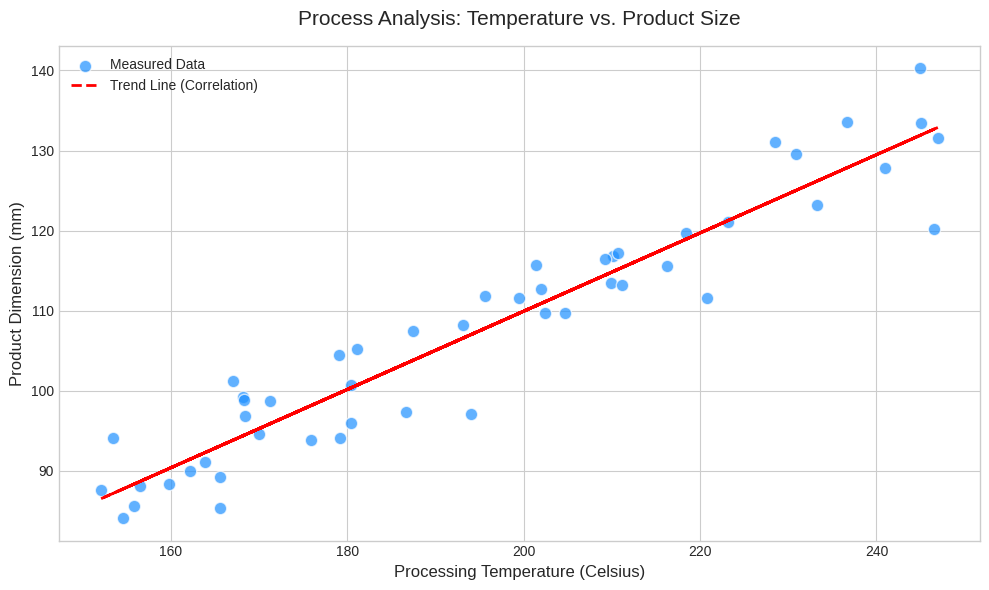

Write Python code to recreate this figure.
import matplotlib.pyplot as plt
import numpy as np
import seaborn as sns

# 1. 실습용 가상 데이터 생성
# 현장 상황 가정: 가공 온도(X)가 올라가면 제품의 치수(Y)가 커지는 양의 상관관계
np.random.seed(42)
temp = np.random.uniform(150, 250, 50)  # 150도~250도 사이의 온도 데이터 50개
size = 0.5 * temp + 10 + np.random.normal(0, 5, 50)  # 온도에 따른 치수 변화 + 약간의 노이즈

# 2. 그래프 기본 설정 (한글 깨짐 방지 설정이 필요할 수 있음)
plt.figure(figsize=(10, 6))
plt.style.use('seaborn-v0_8-whitegrid') # 깔끔한 화이트 그리드 스타일 적용

# 3. 산점도 그리기 (Scatter Plot)
# s는 점의 크기, alpha는 투명도, edgecolors는 점의 테두리 설정
plt.scatter(temp, size, color='dodgerblue', s=80, alpha=0.7, edgecolors='w', label='Measured Data')

# 4. 추세선(Regression Line) 추가하기
# 1차 방정식(y = ax + b) 형태로 데이터를 가장 잘 설명하는 선을 계산
z = np.polyfit(temp, size, 1) # 계수 계산
p = np.poly1d(z) # 방정식 생성
plt.plot(temp, p(temp), "r--", linewidth=2, label='Trend Line (Correlation)')

# 5. 그래프 정보 추가 (축 이름, 제목)
plt.title('Process Analysis: Temperature vs. Product Size', fontsize=15, pad=15)
plt.xlabel('Processing Temperature (Celsius)', fontsize=12)
plt.ylabel('Product Dimension (mm)', fontsize=12)

# 6. 범례 및 레이아웃 조정
plt.legend()
plt.tight_layout()

# 그래프 출력
plt.show()

# ---------------------------------------------------------
# [추가 팁] Seaborn 라이브러리를 사용하면 단 한 줄로도 가능하다!
# ---------------------------------------------------------
# plt.figure(figsize=(10, 6))
# sns.regplot(x=temp, y=size, scatter_kws={'s':80, 'alpha':0.6}, line_kws={'color':'red'})
# plt.show()
